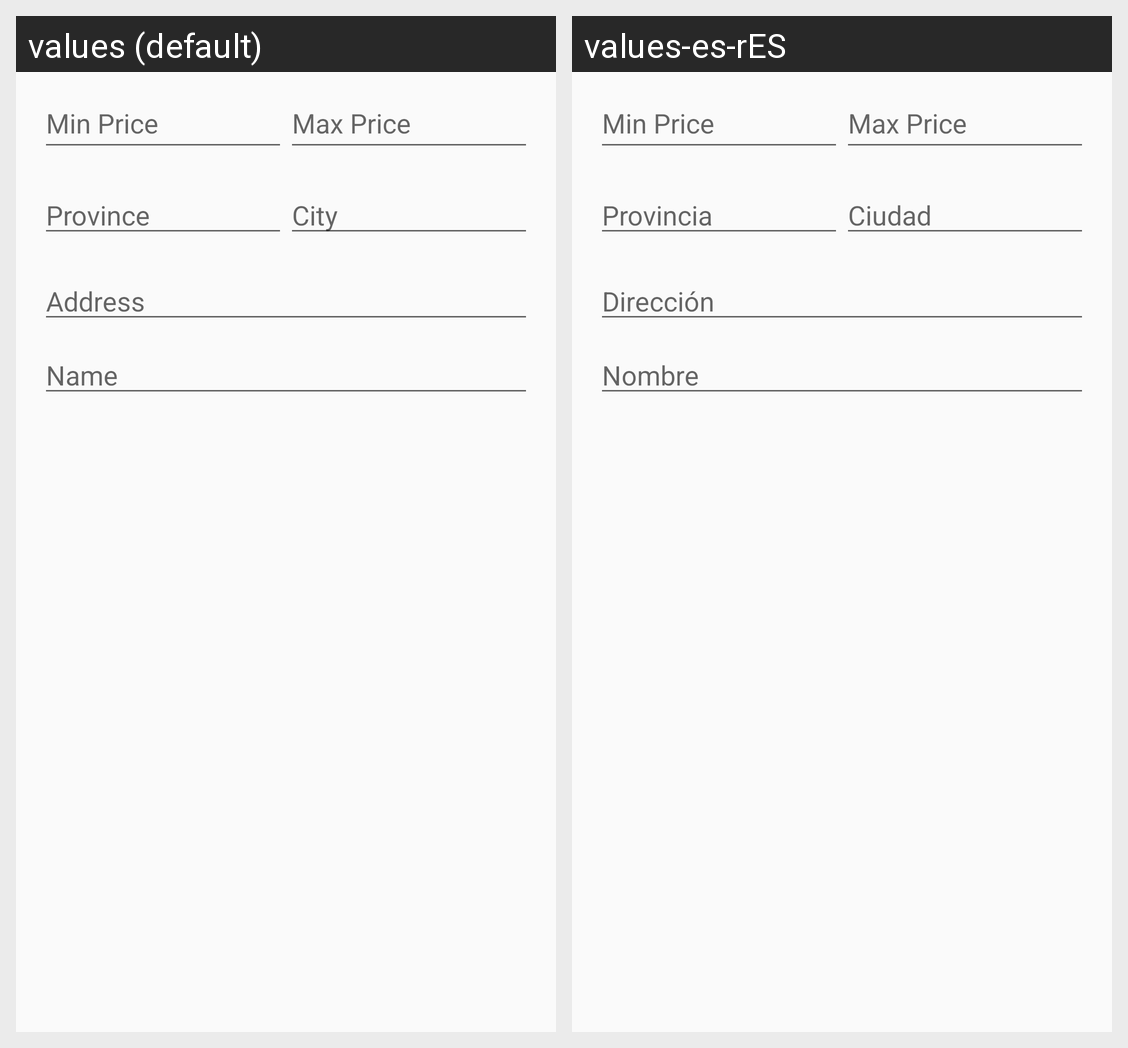

Locale-by-locale string values for the Android screen shown in this grid:
Android screen res/layout/activity_gym_search.xml rendered under 2 locales, left to right: values (default), values-es-rES. Device: Nexus 5 (rendered at 1080×1920; each locale shown at half size, 540×960, under a caption strip naming it); theme AppTheme.
Strings drawn on this screen, with the default value and each locale's value (text and hints the layout hard-codes, and strings that could not be matched under every locale, appear in the picture but are not listed):

AddressDialog
  values: Address
  values-es-rES: Dirección

gymTitleDialog
  values: Name
  values-es-rES: Nombre

city
  values: City
  values-es-rES: Ciudad

province
  values: Province
  values-es-rES: Provincia
